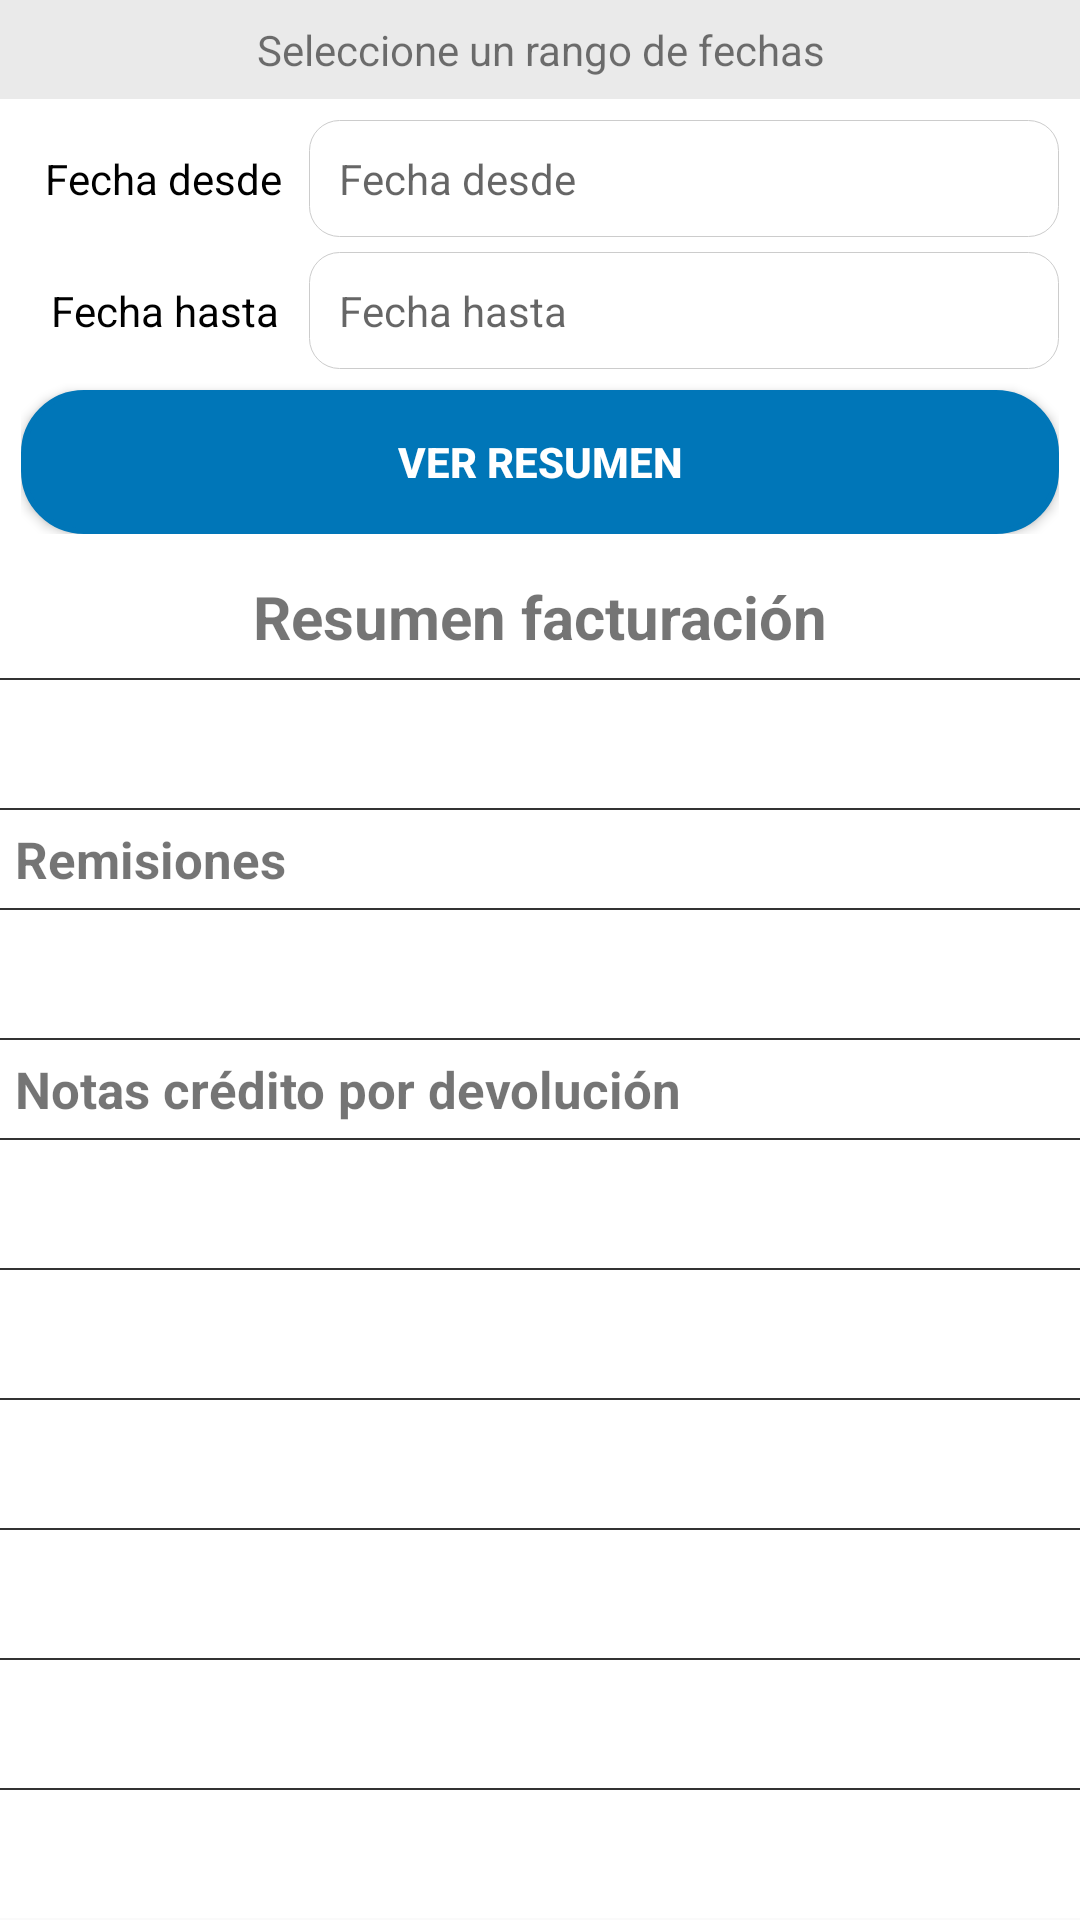

Android layout source for this screen:
<!-- AndroidManifest.xml: application theme AppTheme -->
<!-- res/layout/resumen_diario_activity.xml -->
<?xml version="1.0" encoding="utf-8"?>
<ScrollView xmlns:android="http://schemas.android.com/apk/res/android"
    android:layout_width="fill_parent"
    android:layout_height="wrap_content">

    <LinearLayout xmlns:android="http://schemas.android.com/apk/res/android"
        android:orientation="vertical"
        android:layout_width="match_parent"
        android:layout_height="wrap_content"
        android:background="@color/white">

        <TextView
            android:layout_width="match_parent"
            android:layout_height="wrap_content"
            android:text="@string/seleccione_un_rango_de_fechas"
            android:gravity="center_horizontal"
            android:padding="7dp"
            android:background="@color/gray"/>

        <TableLayout
            android:layout_width="match_parent"
            android:layout_height="wrap_content"
            android:orientation="vertical"
            android:padding="7dp">

            <TableRow
                android:layout_width="match_parent"
                android:layout_height="wrap_content"
                android:orientation="horizontal">

                <TextView
                    android:layout_width="wrap_content"
                    android:layout_height="wrap_content"
                    android:text="@string/fecha_desde"
                    android:padding="8dp"
                    android:textColor="#000"/>

                <TextView
                    android:id="@+id/lblFechaDesde"
                    android:layout_width="match_parent"
                    android:layout_height="wrap_content"
                    android:textColor="#666"
                    android:hint="@string/fecha_desde"
                    android:layout_weight="1"
                    android:padding="10dp"
                    android:enabled="true"
                    android:background="@drawable/backgroun_border_radius"/>

            </TableRow>

            <TableRow
                android:layout_width="match_parent"
                android:layout_height="wrap_content"
                android:orientation="horizontal"
                android:layout_marginTop="5dp">

                <TextView
                    android:layout_width="wrap_content"
                    android:layout_height="wrap_content"
                    android:text="@string/fecha_hasta"
                    android:padding="10dp"
                    android:textColor="#000"/>

                <TextView
                    android:id="@+id/lblFechaHasta"
                    android:layout_width="match_parent"
                    android:layout_height="wrap_content"
                    android:textColor="#666"
                    android:layout_weight="1"
                    android:hint="@string/fecha_hasta"
                    android:padding="10dp"
                    android:enabled="true"
                    android:background="@drawable/backgroun_border_radius"/>

            </TableRow>

            <Button
                android:id="@+id/btn_ver_resumen"
                android:layout_width="match_parent"
                android:layout_height="wrap_content"
                android:layout_gravity="center"
                android:layout_marginTop="7dp"
                android:text="@string/ver_resumen"
                android:background="@drawable/button_pressed"
                android:textColor="#fff"
                android:textStyle="bold"/>

        </TableLayout>

        <TextView
            android:layout_width="match_parent"
            android:layout_height="wrap_content"
            android:padding="7dp"
            android:text="@string/lblResumenDiario"
            android:gravity="center"
            android:textStyle="bold"
            android:textSize="20sp" />

        <View
            android:layout_width="fill_parent"
            android:layout_height="0.5dp"
            android:id="@+id/separator_item"
            android:visibility="visible"
            android:background="#333333" />

        <TextView
            android:layout_width="match_parent"
            android:layout_height="wrap_content"
            android:id="@+id/lblDetalleResumenDiario"
            android:padding="10sp"
            android:textSize="17sp" />

        <View
            android:layout_width="fill_parent"
            android:layout_height="0.5dp"
            android:id="@+id/separator_item3"
            android:visibility="visible"
            android:background="#333333" />

        <TextView
            android:layout_width="match_parent"
            android:layout_height="wrap_content"
            android:id="@+id/lblRemisiones"
            android:padding="5sp"
            android:text="@string/lblRemision"
            android:textStyle="bold"
            android:textSize="17sp" />

        <View
            android:layout_width="fill_parent"
            android:layout_height="0.5dp"
            android:id="@+id/separator_item4"
            android:visibility="visible"
            android:background="#333333" />

        <TextView
            android:layout_width="match_parent"
            android:layout_height="wrap_content"
            android:id="@+id/lblDetalleRemision"
            android:padding="10sp"
            android:textSize="17sp" />

        <View
            android:layout_width="fill_parent"
            android:layout_height="0.5dp"
            android:id="@+id/separator_item2"
            android:visibility="visible"
            android:background="#333333" />

        <TextView
            android:layout_width="match_parent"
            android:layout_height="wrap_content"
            android:id="@+id/lblNotasCreditoPorDevol"
            android:padding="5sp"
            android:text="@string/notas_credito_por_devolucion"
            android:textStyle="bold"
            android:textSize="17sp" />

        <View
            android:layout_width="fill_parent"
            android:layout_height="0.5dp"
            android:id="@+id/separator_item8"
            android:visibility="visible"
            android:background="#333333" />

        <TextView
            android:layout_width="match_parent"
            android:layout_height="wrap_content"
            android:id="@+id/lblDetalleNotaCreditoPorDevolucion"
            android:padding="10sp"
            android:textSize="17sp" />

        <View
            android:layout_width="fill_parent"
            android:layout_height="0.5dp"
            android:id="@+id/separator_item9"
            android:visibility="visible"
            android:background="#333333" />

        <TextView
            android:layout_width="match_parent"
            android:layout_height="wrap_content"
            android:id="@+id/lblResumenDiario"
            android:padding="10sp"
            android:textSize="17sp" />

        <View
            android:layout_width="fill_parent"
            android:layout_height="0.5dp"
            android:id="@+id/separator_item5"
            android:visibility="visible"
            android:background="#333333" />

        <TextView
            android:layout_width="match_parent"
            android:layout_height="wrap_content"
            android:id="@+id/lblResumenRemisionesDiario"
            android:padding="10sp"
            android:textSize="17sp" />

        <View
            android:layout_width="fill_parent"
            android:layout_height="0.5dp"
            android:id="@+id/separator_item7"
            android:visibility="visible"
            android:background="#333333" />

        <TextView
            android:layout_width="match_parent"
            android:layout_height="wrap_content"
            android:id="@+id/lblResumenNotasCreditoFacturaPorDevolucion"
            android:padding="10sp"
            android:textSize="17sp" />

        <View
            android:layout_width="fill_parent"
            android:layout_height="0.5dp"
            android:id="@+id/separator_item10"
            android:visibility="visible"
            android:background="#333333" />

        <TextView
            android:layout_width="match_parent"
            android:layout_height="wrap_content"
            android:id="@+id/lblResumenRemision"
            android:padding="10sp"
            android:textSize="17sp" />

        <View
            android:layout_width="fill_parent"
            android:layout_height="0.5dp"
            android:id="@+id/separator_item6"
            android:visibility="visible"
            android:background="#333333" />

        <TextView
            android:layout_width="match_parent"
            android:layout_height="wrap_content"
            android:id="@+id/lblResumenCantidades"
            android:padding="10sp"
            android:textSize="17sp" />

    </LinearLayout>
</ScrollView>
<!-- resources referenced by this layout -->
<resources>
  <color name="gray">#EAEAEA</color>
  <color name="white">#FFFFFF</color>
  <!-- drawable backgroun_border_radius (drawable) -->
  <?xml version="1.0" encoding="utf-8"?>
  <shape xmlns:android="http://schemas.android.com/apk/res/android"
      android:shape="rectangle">
  
      <corners android:radius="10dp" />
      <solid android:color="@android:color/white" />
      <stroke
          android:width="0.2dip"
          android:color="#ccc" />
  </shape>
  <!-- drawable button_pressed (drawable) -->
  <?xml version="1.0" encoding="utf-8"?>
  <selector xmlns:android="http://schemas.android.com/apk/res/android">
      <item android:state_pressed="true" >
          <shape>
              <gradient
                  android:startColor="#499DDE"
                  android:endColor="#0076b8"
                  android:angle="270"
                  android:type="linear"
                  android:centerColor="#0076b8" />
              <stroke
                  android:width="1dp"
                  android:color="#488EC4" />
              <corners
                  android:radius="20dp" />
              <padding
                  android:left="10dp"
                  android:top="10dp"
                  android:right="10dp"
                  android:bottom="10dp" />
          </shape>
      </item>
      <item>
          <shape>
              <gradient
                  android:startColor="#0076b8"
                  android:centerColor="#0076b8"
                  android:angle="270"
                  android:type="linear"
                  android:endColor="#0076b8"
                  />
  
              <stroke
                  android:width="2dp"
                  android:color="#0076b8" />
              <corners
                  android:radius="20dp" />
              <padding
                  android:left="10dp"
                  android:top="10dp"
                  android:right="10dp"
                  android:bottom="10dp" />
          </shape>
      </item>
  </selector>
  <string name="fecha_desde">Fecha desde</string>
  <string name="fecha_hasta">Fecha hasta</string>
  <string name="lblRemision">Remisiones</string>
  <string name="lblResumenDiario">Resumen facturación</string>
  <string name="notas_credito_por_devolucion">Notas crédito por devolución</string>
  <string name="seleccione_un_rango_de_fechas">Seleccione un rango de fechas</string>
  <string name="ver_resumen">Ver resumen</string>
  <style name="AppTheme" parent="Theme.AppCompat.Light.DarkActionBar">
  
      </style>
</resources>
